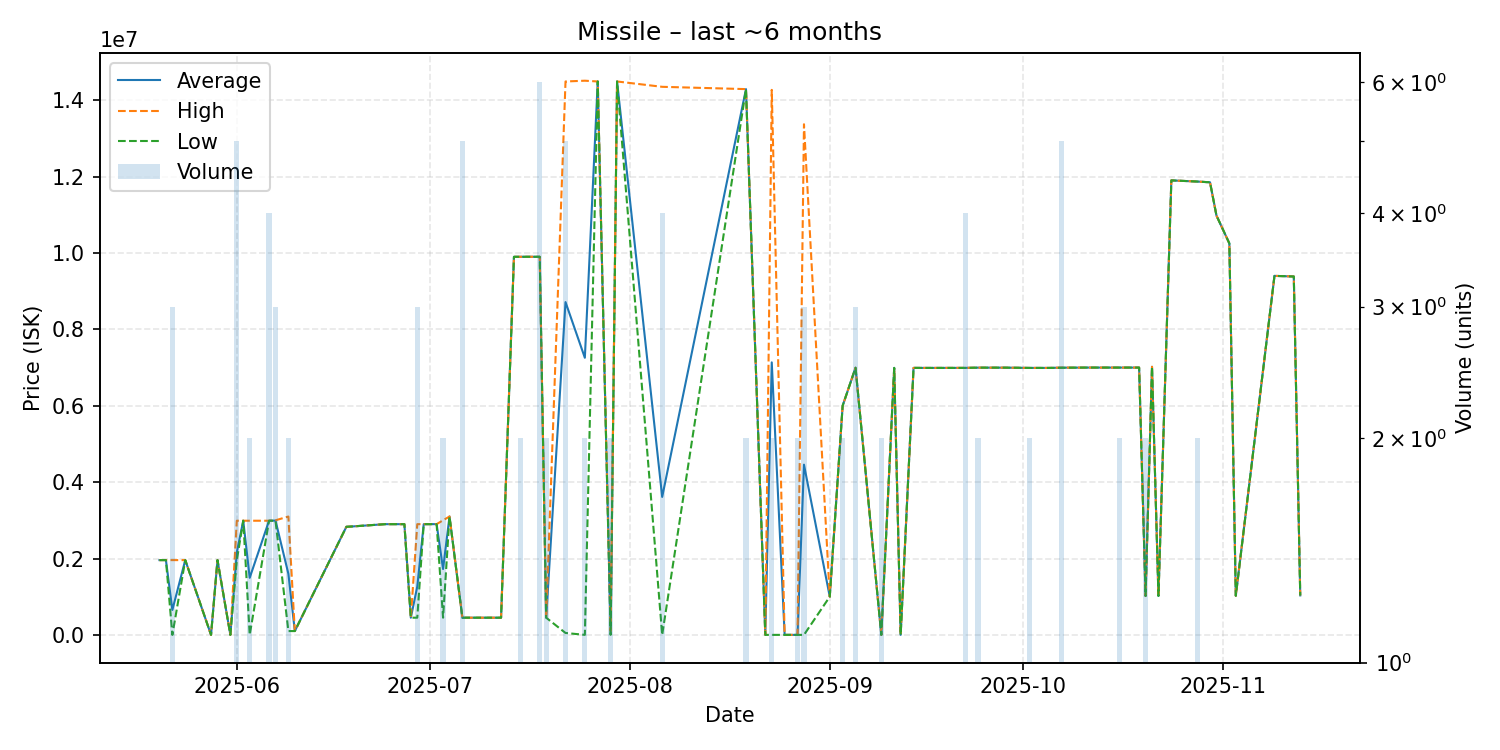

Values plotted in this chart, from the file beside it:
date, average, highest, lowest, order_count, volume
2025-05-20, 1958000, 1958000, 1958000, 1, 1
2025-05-21, 1958000, 1958000, 1958000, 1, 1
2025-05-22, 652900, 1958000, 350.2, 3, 3
2025-05-24, 1958000, 1958000, 1958000, 1, 1
2025-05-28, 350.2, 350.2, 350.2, 1, 1
2025-05-29, 1958000, 1958000, 1958000, 1, 1
2025-05-31, 350.2, 350.2, 350.2, 1, 1
2025-06-01, 2164200, 2989000, 1958000, 5, 5
2025-06-02, 2989000, 2989000, 2989000, 1, 1
2025-06-03, 1494675, 2989000, 350.2, 2, 2
2025-06-06, 2989000, 2989000, 2989000, 4, 4
2025-06-07, 2993333, 3000000, 2990000, 3, 3
2025-06-09, 1599500, 3099000, 100000, 2, 2
2025-06-10, 100000, 100000, 100000, 1, 1
2025-06-18, 2830000, 2830000, 2830000, 1, 1
2025-06-19, 2840000, 2840000, 2840000, 1, 1
2025-06-24, 2899000, 2899000, 2899000, 1, 1
2025-06-26, 2899000, 2899000, 2899000, 1, 1
2025-06-27, 2899000, 2899000, 2899000, 1, 1
2025-06-28, 450200, 450200, 450200, 1, 1
2025-06-29, 1266400, 2899000, 450100, 2, 3
2025-06-30, 2899000, 2899000, 2899000, 1, 1
2025-07-02, 2900000, 2900000, 2900000, 1, 1
2025-07-03, 1725100, 3000000, 450200, 2, 2
2025-07-04, 3100000, 3100000, 3100000, 1, 1
2025-07-06, 450100, 450100, 450100, 1, 5
2025-07-12, 450100, 450100, 450100, 1, 1
2025-07-14, 9899000, 9899000, 9899000, 1, 1
2025-07-15, 9899500, 9900000, 9899000, 2, 2
2025-07-16, 9900000, 9900000, 9900000, 1, 1
2025-07-18, 9900000, 9900000, 9900000, 1, 6
2025-07-19, 450100, 450100, 450100, 2, 2
2025-07-22, 8714070, 14490000, 50175, 5, 5
2025-07-25, 7255175, 14510000, 350.6, 2, 2
2025-07-27, 14490000, 14490000, 14490000, 1, 1
2025-07-29, 50175, 100000, 350.6, 2, 2
2025-07-30, 14490000, 14490000, 14490000, 1, 1
2025-08-06, 3612675, 14350000, 350.5, 3, 4
2025-08-19, 14290000, 14290000, 14290000, 2, 2
2025-08-22, 350.5, 350.5, 350.5, 1, 1
2025-08-23, 7135175, 14270000, 350.5, 2, 2
2025-08-25, 350.5, 350.5, 350.5, 1, 1
2025-08-27, 350.5, 350.5, 350.5, 1, 2
2025-08-28, 4456900, 13370000, 350.5, 3, 3
2025-09-01, 1000000, 1000000, 1000000, 1, 1
2025-09-03, 6000000, 6000000, 6000000, 2, 2
2025-09-05, 6995000, 6995000, 6995000, 3, 3
2025-09-09, 350.8, 350.8, 350.8, 2, 2
2025-09-11, 6991000, 6991000, 6991000, 1, 1
2025-09-12, 350.8, 350.8, 350.8, 1, 1
2025-09-14, 6991000, 6991000, 6991000, 1, 1
2025-09-16, 6990000, 6990000, 6990000, 1, 1
2025-09-17, 6990000, 6990000, 6990000, 1, 1
2025-09-22, 6991000, 6992500, 6989500, 4, 4
2025-09-24, 6997000, 6997000, 6997000, 2, 2
2025-09-28, 6997000, 6997000, 6997000, 1, 1
2025-09-30, 6994000, 6994000, 6994000, 1, 1
2025-10-02, 6990000, 6990000, 6990000, 2, 2
2025-10-05, 6990000, 6990000, 6990000, 1, 1
2025-10-07, 6996800, 6999000, 6993500, 3, 5
... 16 more rows
